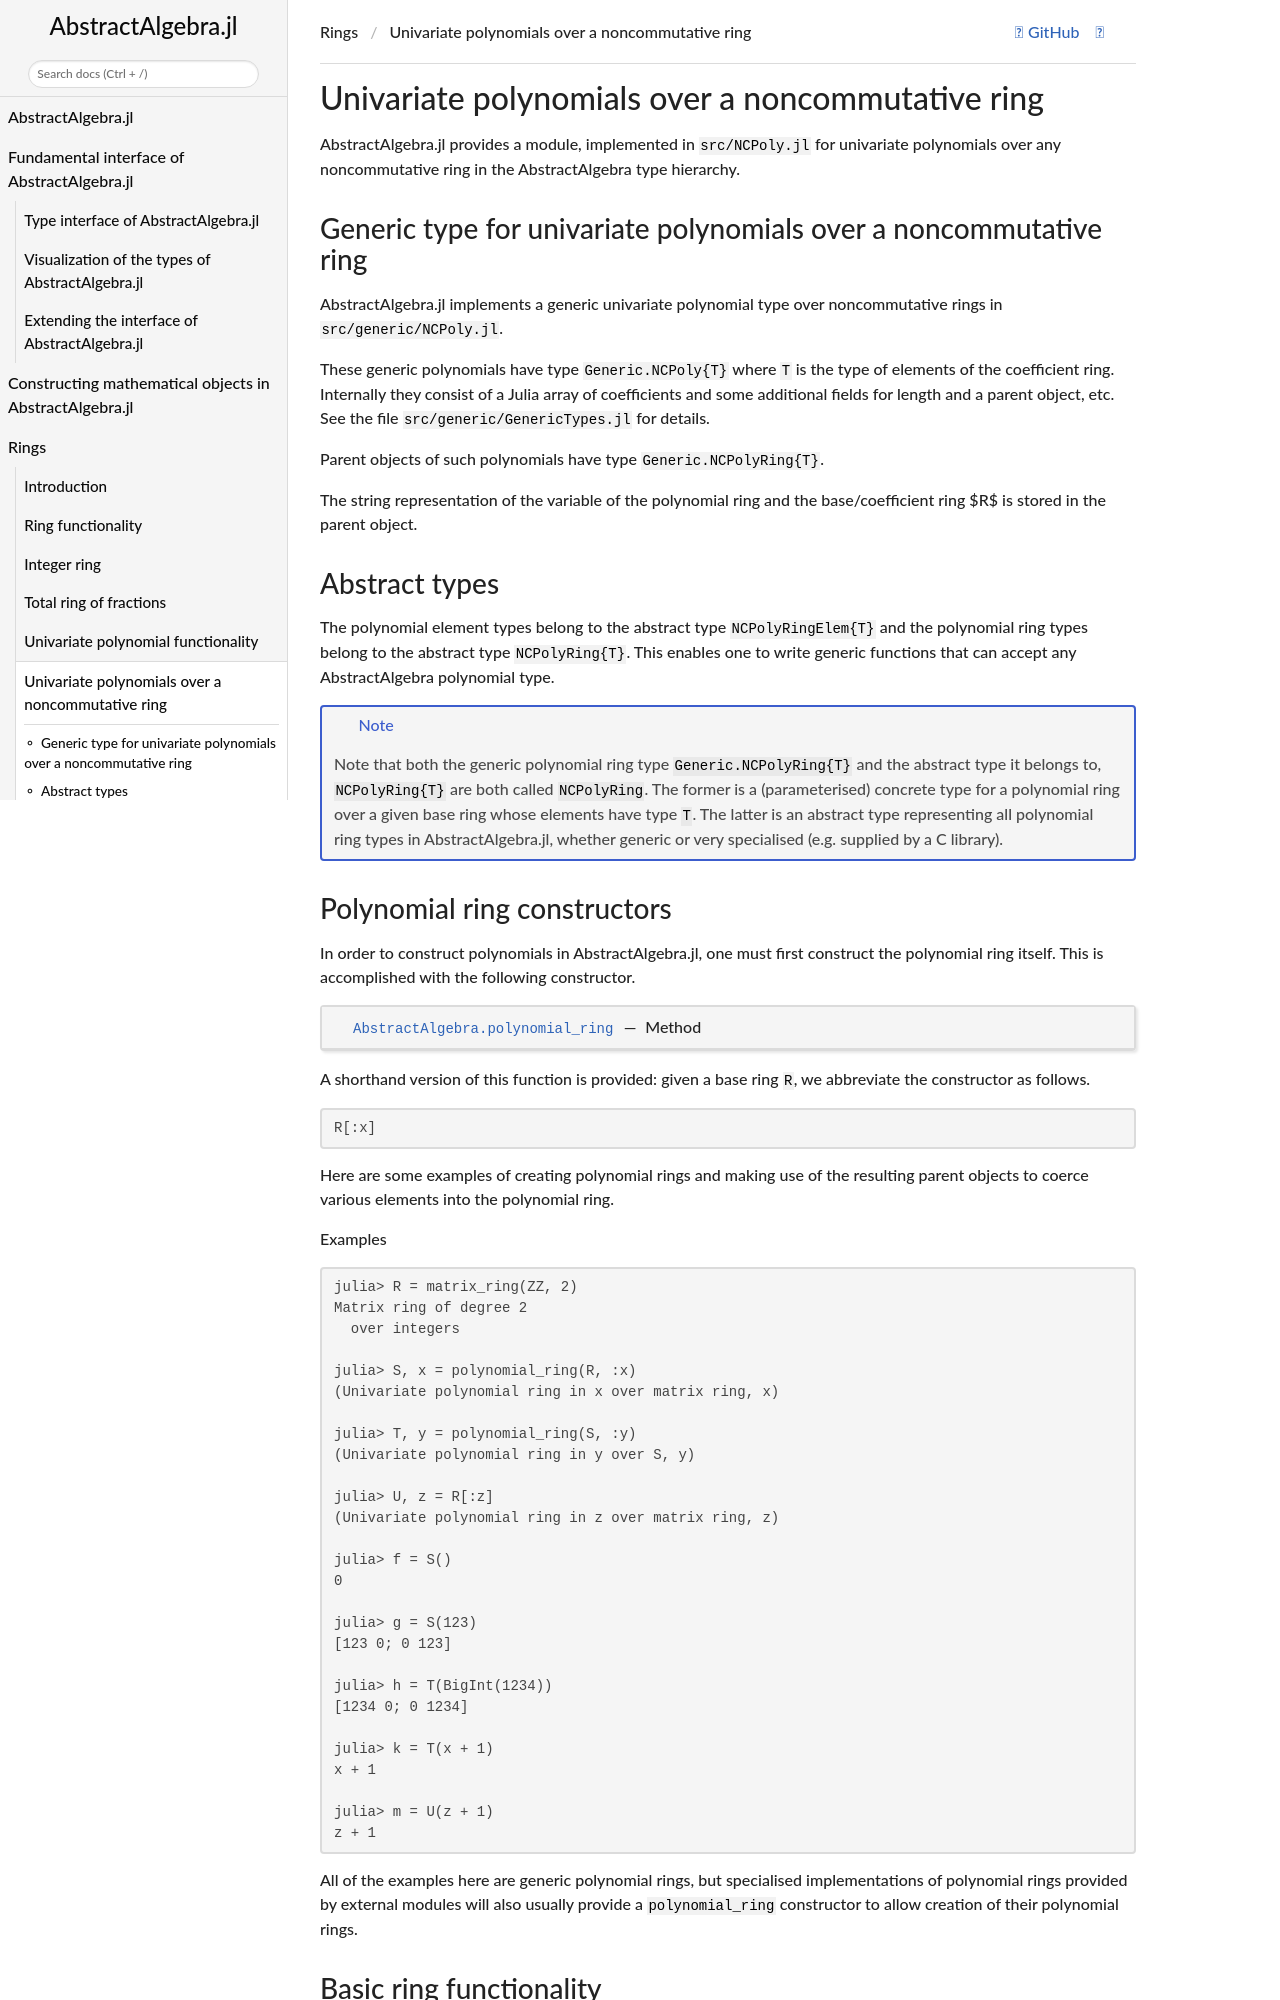

repository: Nemocas/AbstractAlgebra.jl · page: dev/ncpolynomial/index.html · generator: mkdocs

```@meta
CurrentModule = AbstractAlgebra
CollapsedDocStrings = true
DocTestSetup = AbstractAlgebra.doctestsetup()
```

# Univariate polynomials over a noncommutative ring

AbstractAlgebra.jl provides a module, implemented in `src/NCPoly.jl` for
univariate polynomials over any noncommutative ring in the AbstractAlgebra
type hierarchy.

## Generic type for univariate polynomials over a noncommutative ring

AbstractAlgebra.jl implements a generic univariate polynomial type over
noncommutative rings in `src/generic/NCPoly.jl`.

These generic polynomials have type `Generic.NCPoly{T}` where `T` is the type
of elements of the coefficient ring. Internally they consist of a Julia array
of coefficients and some additional fields for length and a parent object,
etc. See the file `src/generic/GenericTypes.jl` for details.

Parent objects of such polynomials have type `Generic.NCPolyRing{T}`.

The string representation of the variable of the polynomial ring and the
base/coefficient ring $R$ is stored in the parent object.

## Abstract types

The polynomial element types belong to the abstract type `NCPolyRingElem{T}`
and the polynomial ring types belong to the abstract type
`NCPolyRing{T}`. This enables one to write generic functions that can
accept any AbstractAlgebra polynomial type.

!!! note

    Note that both the generic polynomial ring type `Generic.NCPolyRing{T}` and the abstract
    type it belongs to, `NCPolyRing{T}` are both called `NCPolyRing`. The
    former is a (parameterised) concrete type for a polynomial ring over a given base ring
    whose elements have type `T`. The latter is an abstract type representing all
    polynomial ring types in AbstractAlgebra.jl, whether generic or very specialised (e.g.
    supplied by a C library).
